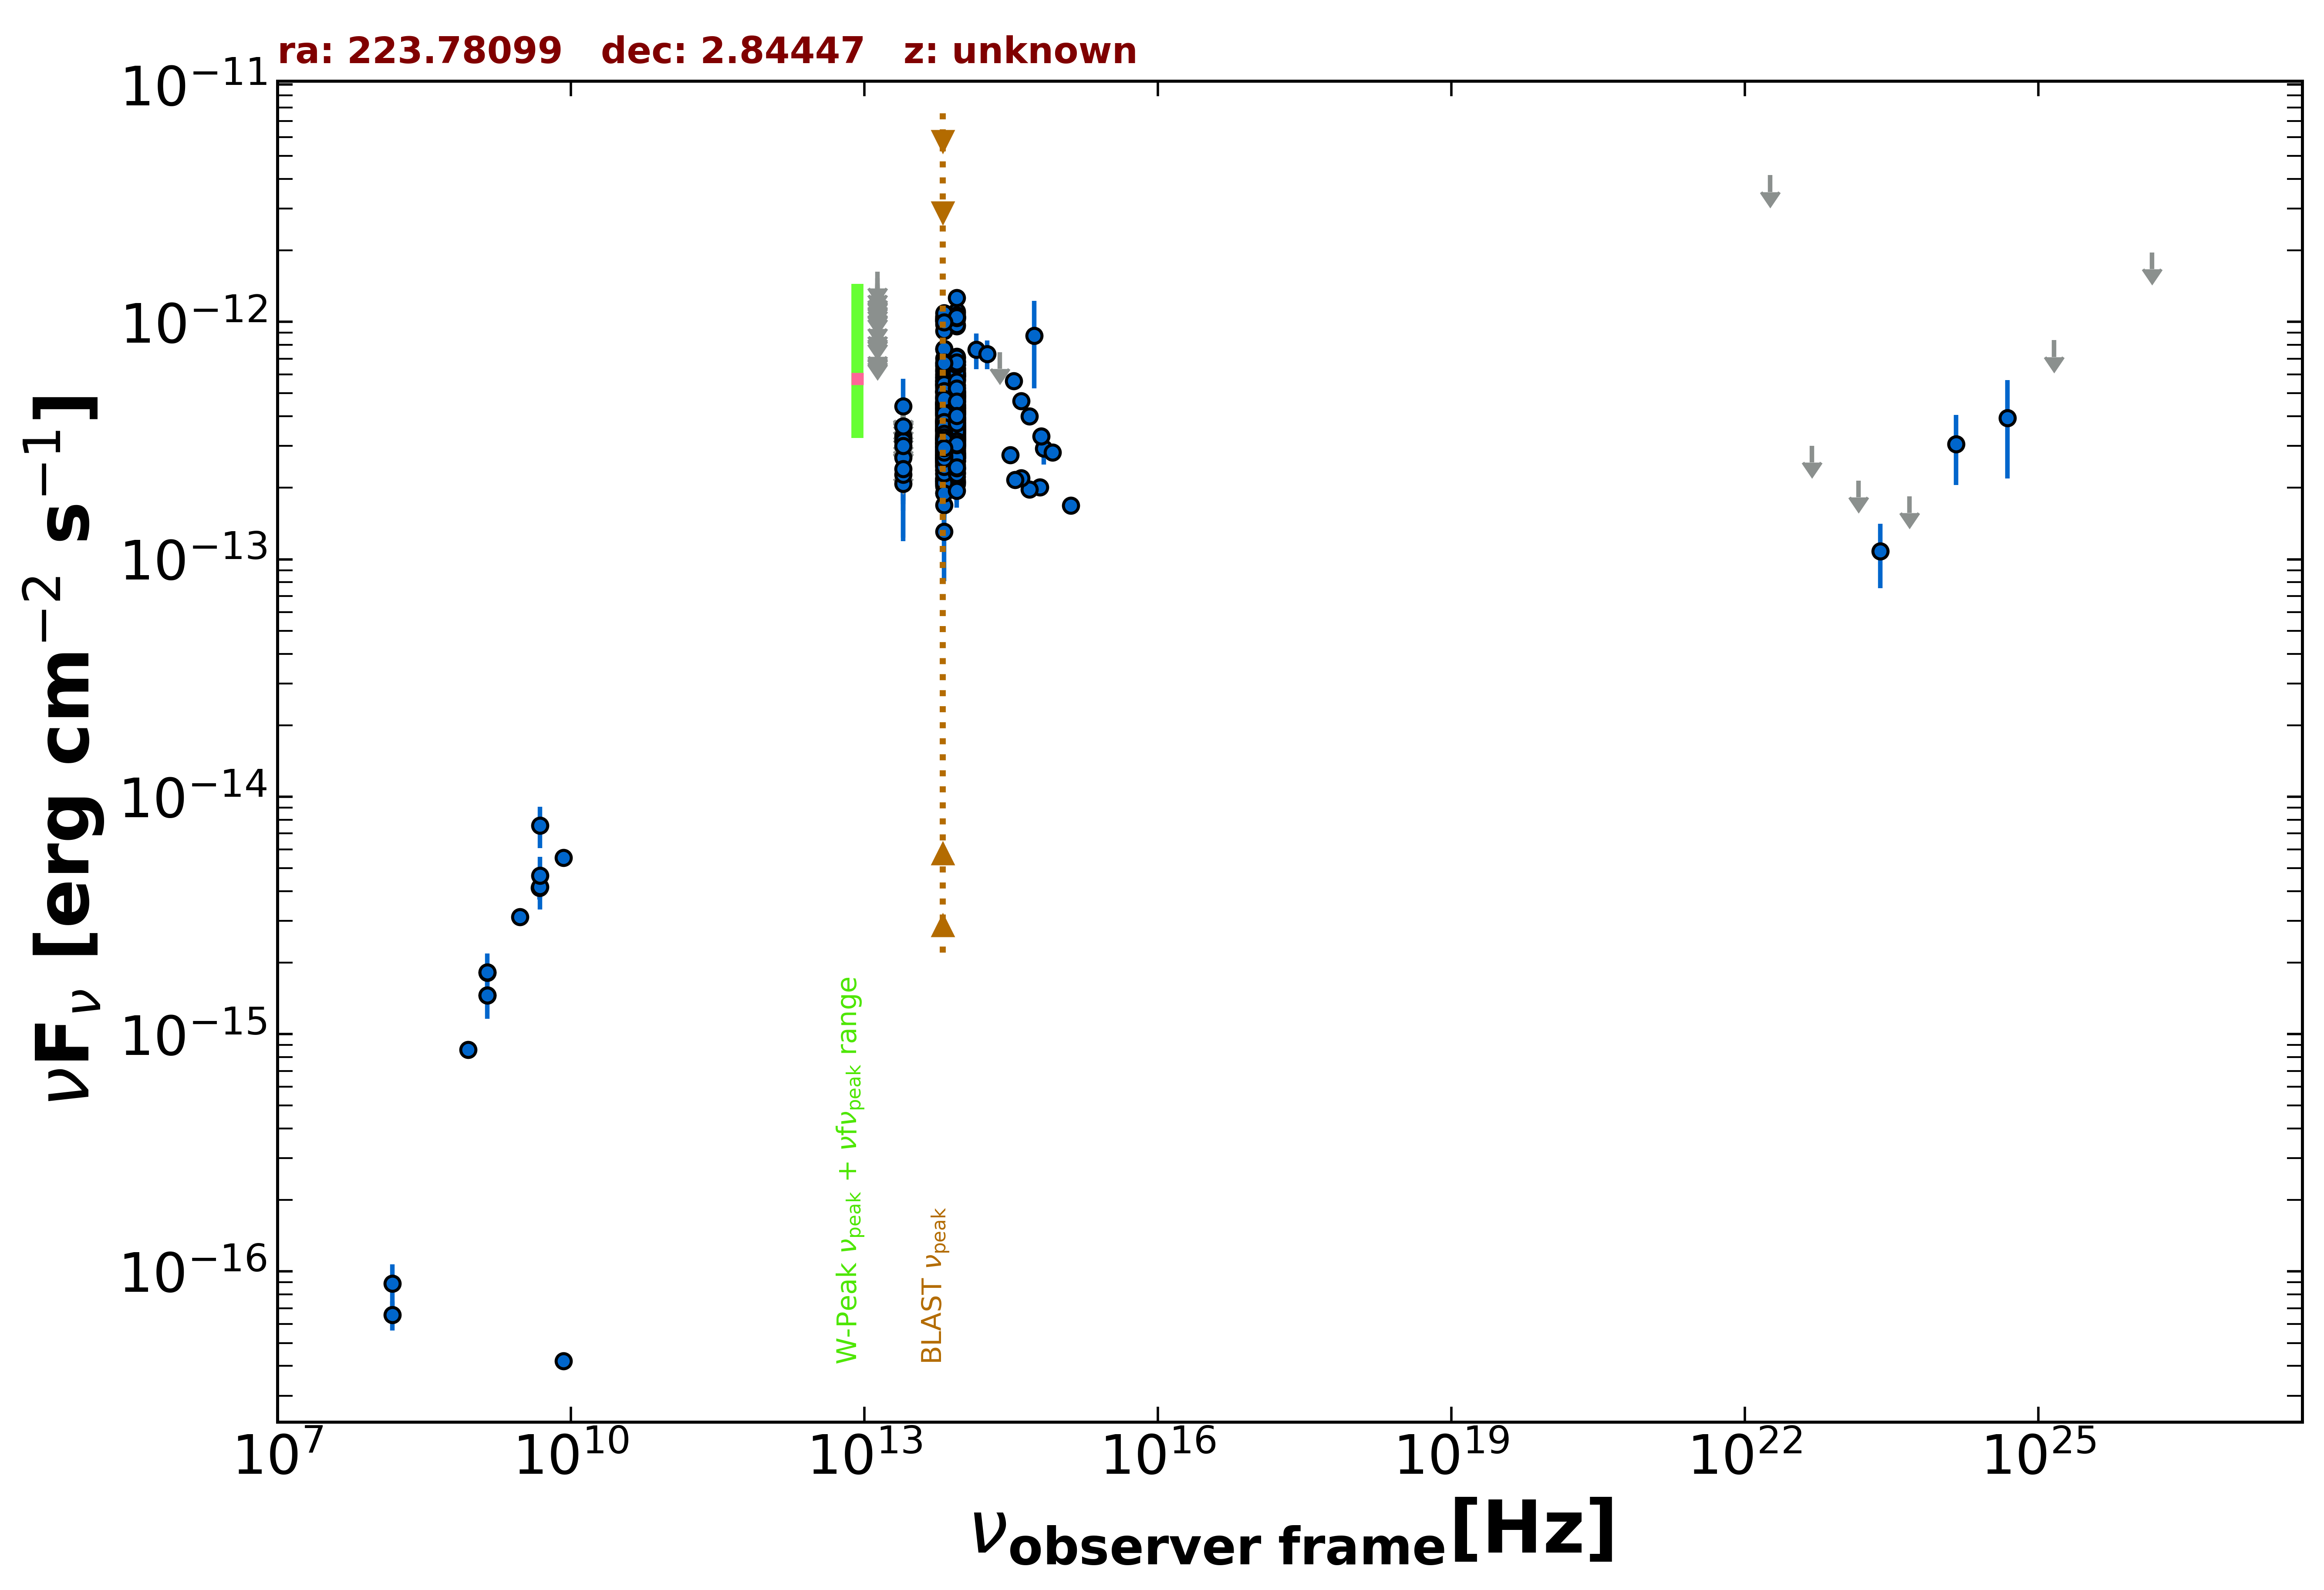

The file beside this chart, header and first rows:
freq., flux, err_flux, MJD_start, MJD_end, flag, catalog, reference
1.400e+09, 1.458e-15, 1.500e-18, 55000, 55000, , FIRST, White et al. 1997  ApJ  475 479
1.400e+09, 1.814e-15, 5.450e-17, 55000, 55000, , NVSS, Condon et al. 1998  AJ  115  1693
8.870e+08, 8.604e-16, 6.475e-17, 55000, 55000, , RACS, Hale et al. 2021  PASA  38  e058
3.000e+09, 3.113e-15, 8.000e-18, 55000, 55000, , VLASSQL, Gordon et al. 2021  ApJS  255  30
1.500e+08, 6.570e-17, 9.300e-18, 55000, 55000, , TGSS150, Intema et al. 2017  A&A  598  A781
8.400e+09, 5.544e-15, 0.000e+00, 55000, 55000, , CRATES, Healey et al. 2007  ApJS  171  61
8.400e+09, 4.200e-17, 0.000e+00, 55000, 55000, , CRATES, Healey et al. 2007  ApJS  171  61
4.800e+09, 4.128e-15, 4.320e-16, 55000, 55000, , GB6, Gregory et al. 1996  ApJS  103  427
1.389e+14, 7.630e-13, 1.306e-13, 55000, 55000, , 2MASS, Skrutskie et al. 2006  AJ  131  1163
1.804e+14, 7.335e-13, 1.030e-13, 55000, 55000, , 2MASS, Skrutskie et al. 2006  AJ  131  1163
2.427e+14, 7.461e-13, 0.000e+00, 55000, 55000, UL, 2MASS, Skrutskie et al. 2006  AJ  131  1163
8.817e+13, 4.190e-13, 2.650e-15, 55000, 55000, , UNWISE, Schlafly et al. 2019  ApJS  240  30
6.517e+13, 3.752e-13, 3.800e-15, 55000, 55000, , UNWISE, Schlafly et al. 2019  ApJS  240  30
8.817e+13, 3.427e-13, 9.500e-15, 55000, 55000, , WISE, Wright et al. 2010  AJ  140  1868
6.517e+13, 3.147e-13, 9.850e-15, 55000, 55000, , WISE, Wright et al. 2010  AJ  140  1868
2.498e+13, 2.081e-13, 3.155e-14, 55000, 55000, , WISE, Wright et al. 2010  AJ  140  1868
1.363e+13, 2.528e-13, 1.083e-13, 55000, 55000, , WISE, Wright et al. 2010  AJ  140  1868
8.817e+13, 2.702e-13, 2.970e-14, 57227, 57227, , NEOWISE, Mainzer et al. 2014  ApJ  792  30
6.517e+13, 2.075e-13, 4.940e-14, 57227, 57227, , NEOWISE, Mainzer et al. 2014  ApJ  792  30
8.817e+13, 2.871e-13, 3.100e-14, 57227, 57227, , NEOWISE, Mainzer et al. 2014  ApJ  792  30
6.517e+13, 3.124e-13, 4.095e-14, 57227, 57227, , NEOWISE, Mainzer et al. 2014  ApJ  792  30
8.817e+13, 2.755e-13, 2.540e-14, 57227, 57227, , NEOWISE, Mainzer et al. 2014  ApJ  792  30
6.517e+13, 3.167e-13, 5.245e-14, 57227, 57227, , NEOWISE, Mainzer et al. 2014  ApJ  792  30
8.817e+13, 3.405e-13, 2.790e-14, 57227, 57227, , NEOWISE, Mainzer et al. 2014  ApJ  792  30
6.517e+13, 3.109e-13, 4.365e-14, 57227, 57227, , NEOWISE, Mainzer et al. 2014  ApJ  792  30
8.817e+13, 3.037e-13, 3.335e-14, 57227, 57227, , NEOWISE, Mainzer et al. 2014  ApJ  792  30
6.517e+13, 2.676e-13, 4.455e-14, 57227, 57227, , NEOWISE, Mainzer et al. 2014  ApJ  792  30
8.817e+13, 3.207e-13, 3.375e-14, 57227, 57227, , NEOWISE, Mainzer et al. 2014  ApJ  792  30
6.517e+13, 3.036e-13, 4.235e-14, 57227, 57227, , NEOWISE, Mainzer et al. 2014  ApJ  792  30
8.817e+13, 3.054e-13, 2.785e-14, 57227, 57227, , NEOWISE, Mainzer et al. 2014  ApJ  792  30
6.517e+13, 2.201e-13, 4.785e-14, 57227, 57227, , NEOWISE, Mainzer et al. 2014  ApJ  792  30
8.817e+13, 3.001e-13, 2.460e-14, 57227, 57227, , NEOWISE, Mainzer et al. 2014  ApJ  792  30
6.517e+13, 2.420e-13, 4.485e-14, 57227, 57227, , NEOWISE, Mainzer et al. 2014  ApJ  792  30
8.817e+13, 3.015e-13, 2.500e-14, 57227, 57227, , NEOWISE, Mainzer et al. 2014  ApJ  792  30
6.517e+13, 2.659e-13, 4.900e-14, 57227, 57227, , NEOWISE, Mainzer et al. 2014  ApJ  792  30
8.817e+13, 3.750e-13, 3.355e-14, 57227, 57227, , NEOWISE, Mainzer et al. 2014  ApJ  792  30
6.517e+13, 2.273e-13, 3.955e-14, 57227, 57227, , NEOWISE, Mainzer et al. 2014  ApJ  792  30
8.817e+13, 2.962e-13, 4.495e-14, 57227, 57227, , NEOWISE, Mainzer et al. 2014  ApJ  792  30
6.517e+13, 2.994e-13, 5.015e-14, 57227, 57227, , NEOWISE, Mainzer et al. 2014  ApJ  792  30
8.817e+13, 4.112e-13, 3.675e-14, 57227, 57227, , NEOWISE, Mainzer et al. 2014  ApJ  792  30
6.517e+13, 2.907e-13, 6.205e-14, 57227, 57227, , NEOWISE, Mainzer et al. 2014  ApJ  792  30
8.817e+13, 9.578e-13, 4.060e-14, 57589, 57589, , NEOWISE, Mainzer et al. 2014  ApJ  792  30
6.517e+13, 1.059e-12, 6.455e-14, 57589, 57589, , NEOWISE, Mainzer et al. 2014  ApJ  792  30
8.817e+13, 1.089e-12, 4.250e-14, 57589, 57589, , NEOWISE, Mainzer et al. 2014  ApJ  792  30
6.517e+13, 1.016e-12, 5.895e-14, 57589, 57589, , NEOWISE, Mainzer et al. 2014  ApJ  792  30
8.817e+13, 1.048e-12, 5.135e-14, 57589, 57589, , NEOWISE, Mainzer et al. 2014  ApJ  792  30
6.517e+13, 1.008e-12, 4.715e-14, 57589, 57589, , NEOWISE, Mainzer et al. 2014  ApJ  792  30
8.817e+13, 1.031e-12, 4.675e-14, 57589, 57589, , NEOWISE, Mainzer et al. 2014  ApJ  792  30
6.517e+13, 1.027e-12, 6.335e-14, 57589, 57589, , NEOWISE, Mainzer et al. 2014  ApJ  792  30
8.817e+13, 1.106e-12, 3.950e-14, 57589, 57589, , NEOWISE, Mainzer et al. 2014  ApJ  792  30
6.517e+13, 1.015e-12, 5.420e-14, 57589, 57589, , NEOWISE, Mainzer et al. 2014  ApJ  792  30
8.817e+13, 1.031e-12, 4.005e-14, 57589, 57589, , NEOWISE, Mainzer et al. 2014  ApJ  792  30
6.517e+13, 9.760e-13, 4.775e-14, 57589, 57589, , NEOWISE, Mainzer et al. 2014  ApJ  792  30
8.817e+13, 1.044e-12, 4.050e-14, 57588, 57588, , NEOWISE, Mainzer et al. 2014  ApJ  792  30
6.517e+13, 1.050e-12, 6.170e-14, 57588, 57588, , NEOWISE, Mainzer et al. 2014  ApJ  792  30
8.817e+13, 1.067e-12, 4.150e-14, 57589, 57589, , NEOWISE, Mainzer et al. 2014  ApJ  792  30
6.517e+13, 9.176e-13, 5.665e-14, 57589, 57589, , NEOWISE, Mainzer et al. 2014  ApJ  792  30
8.817e+13, 2.105e-13, 3.585e-14, 56868, 56868, , NEOWISE, Mainzer et al. 2014  ApJ  792  30
6.517e+13, 2.147e-13, 3.635e-14, 56868, 56868, , NEOWISE, Mainzer et al. 2014  ApJ  792  30
8.817e+13, 2.070e-13, 2.830e-14, 56869, 56869, , NEOWISE, Mainzer et al. 2014  ApJ  792  30
... 608 more rows
